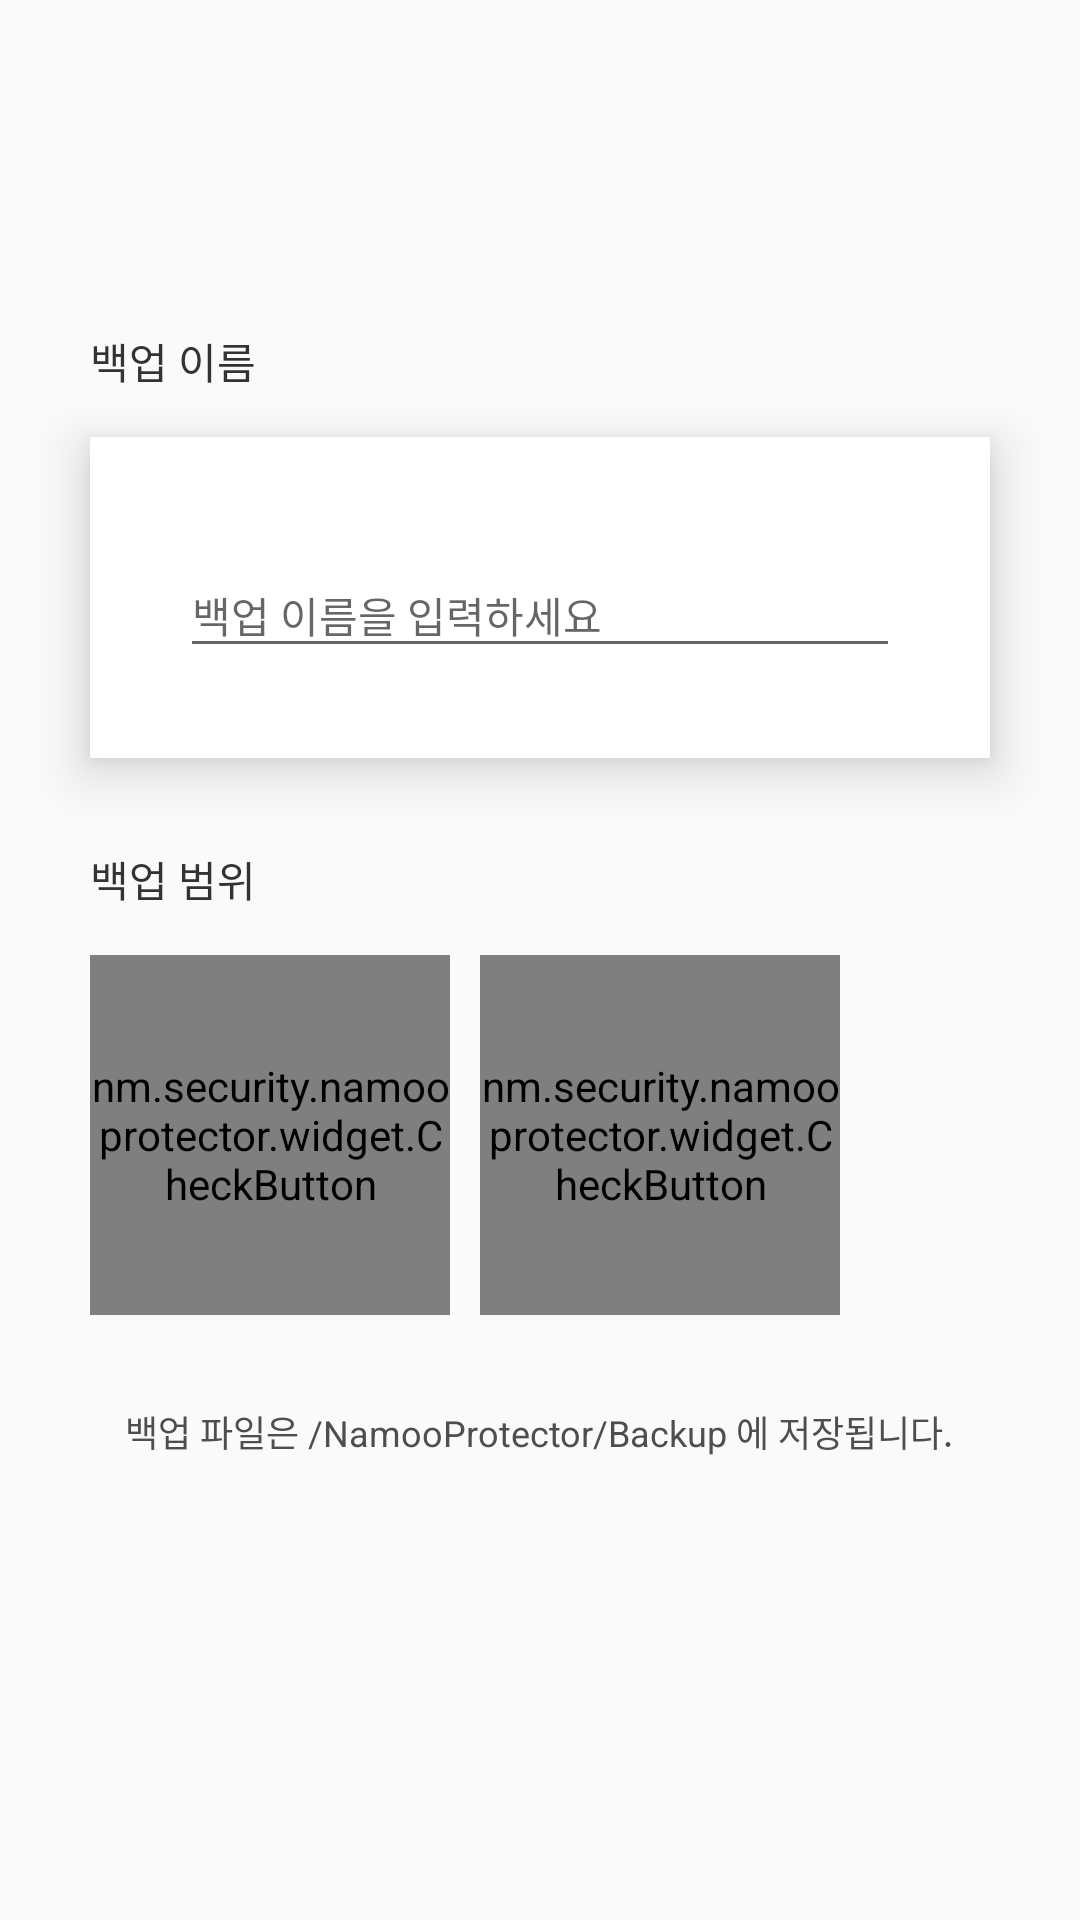

Android layout source for this screen:
<!-- AndroidManifest.xml: application theme AppTheme -->
<!-- res/layout/activity_backup.xml -->
<?xml version="1.0" encoding="utf-8"?>
<RelativeLayout
    xmlns:android="http://schemas.android.com/apk/res/android"
    xmlns:app="http://schemas.android.com/apk/res-auto"
    xmlns:tools="http://schemas.android.com/tools"
    android:layout_width="match_parent"
    android:layout_height="match_parent"
    android:orientation="vertical"
    android:background="@color/background_color"
    android:fitsSystemWindows="true"
    android:animateLayoutChanges="true"
    tools:context=".activity.BackupActivity">

    

    <ScrollView
        android:layout_width="match_parent"
        android:layout_height="match_parent">

        <LinearLayout
            android:layout_width="match_parent"
            android:layout_height="wrap_content"
            android:orientation="vertical"
            android:paddingTop="@dimen/activity_top_padding"
            android:paddingBottom="110dp"
            android:clipToPadding="false"
            android:gravity="center_horizontal">

            

            <LinearLayout
                android:layout_width="match_parent"
                android:layout_height="wrap_content"
                android:orientation="vertical">

                <TextView
                    android:layout_width="wrap_content"
                    android:layout_height="wrap_content"
                    android:layout_marginStart="@dimen/activity_padding"
                    android:text="백업 이름"
                    android:textSize="@dimen/text_content_size"
                    android:textColor="@color/text_dark_color"/>

                <androidx.cardview.widget.CardView
                    android:layout_width="match_parent"
                    android:layout_height="wrap_content"
                    android:layout_marginStart="@dimen/activity_padding"
                    android:layout_marginEnd="@dimen/activity_padding"
                    android:layout_marginTop="@dimen/inner_padding"
                    android:layout_marginBottom="@dimen/activity_padding"
                    app:cardCornerRadius="0dp"
                    app:cardElevation="@dimen/card_elevation"
                    app:cardBackgroundColor="@color/card_color">

                    <LinearLayout
                        android:layout_width="match_parent"
                        android:layout_height="match_parent"
                        android:orientation="vertical"
                        android:padding="@dimen/activity_padding">

                        <com.google.android.material.textfield.TextInputLayout
                            android:layout_width="match_parent"
                            android:layout_height="wrap_content">

                            <EditText
                                android:id="@+id/backup_label_input"
                                android:layout_width="match_parent"
                                android:layout_height="wrap_content"
                                android:hint="백업 이름을 입력하세요"
                                android:inputType="text"
                                android:textSize="@dimen/text_content_size"
                                android:textColor="@color/text_dark_color"
                                android:textColorHint="@color/text_semi_dark_color"/>

                        </com.google.android.material.textfield.TextInputLayout>

                    </LinearLayout>

                </androidx.cardview.widget.CardView>

            </LinearLayout>

            

            <LinearLayout
                android:layout_width="match_parent"
                android:layout_height="wrap_content"
                android:orientation="vertical">

                <TextView
                    android:layout_width="wrap_content"
                    android:layout_height="wrap_content"
                    android:layout_marginStart="@dimen/activity_padding"
                    android:text="백업 범위"
                    android:textSize="@dimen/text_content_size"
                    android:textColor="@color/text_dark_color"/>

                <HorizontalScrollView
                    android:layout_width="match_parent"
                    android:layout_height="wrap_content"
                    android:scrollbars="none">

                    <LinearLayout
                        android:layout_width="wrap_content"
                        android:layout_height="match_parent"
                        android:orientation="horizontal"
                        android:paddingStart="@dimen/activity_padding"
                        android:paddingEnd="@dimen/activity_padding"
                        android:paddingTop="@dimen/inner_padding"
                        android:paddingBottom="@dimen/activity_padding"
                        android:clipToPadding="false">

                        <nm.security.namooprotector.widget.CheckButton
                            android:id="@+id/backup_range_apps"
                            android:layout_width="@dimen/check_button_length"
                            android:layout_height="@dimen/check_button_length"
                            app:check_icon="@drawable/vector_apps"
                            app:check_title="잠금 앱"
                            app:check_description=""
                            app:check_checked="false"
                            android:onClick="rangeApps"/>

                        <nm.security.namooprotector.widget.CheckButton
                            android:id="@+id/backup_range_settings"
                            android:layout_width="@dimen/check_button_length"
                            android:layout_height="@dimen/check_button_length"
                            android:layout_marginStart="@dimen/space_padding"
                            app:check_icon="@drawable/vector_settings"
                            app:check_title="설정"
                            app:check_description=""
                            app:check_checked="false"
                            android:onClick="rangeSettings"/>

                    </LinearLayout>

                </HorizontalScrollView>

            </LinearLayout>

            

            <TextView
                android:layout_width="wrap_content"
                android:layout_height="wrap_content"
                android:text="백업 파일은 /NamooProtector/Backup 에 저장됩니다."
                android:textSize="@dimen/text_semi_content_size"
                android:textColor="@color/text_semi_dark_color" />

        </LinearLayout>

    </ScrollView>

    

    <nm.security.namooprotector.widget.FloatingButton
        android:id="@+id/backup_ok_button"
        android:layout_width="match_parent"
        android:layout_height="50dp"
        android:layout_margin="@dimen/activity_padding"
        android:layout_centerHorizontal="true"
        android:layout_alignParentBottom="true"
        app:floating_text="확인"
        android:onClick="ok"
        android:visibility="gone"/>

    

    <androidx.constraintlayout.widget.ConstraintLayout
        android:layout_width="match_parent"
        android:layout_height="110dp"
        android:paddingStart="@dimen/activity_padding"
        android:paddingEnd="@dimen/activity_padding"
        android:background="@drawable/background_border_top"
        android:clickable="true"
        android:focusable="true"
        android:clipToPadding="false"
        android:clipChildren="false"
        android:layoutAnimation="@anim/views_translate">

        <TextView
            android:id="@+id/app_indicator"
            android:layout_width="wrap_content"
            android:layout_height="wrap_content"
            app:layout_constraintStart_toStartOf="@id/title_indicator"
            app:layout_constraintTop_toTopOf="parent"
            app:layout_constraintBottom_toTopOf="@id/title_indicator"
            app:layout_constraintVertical_chainStyle="packed"
            android:text="Namoo Protector"
            android:textSize="@dimen/text_content_size"
            android:textColor="@color/text_semi_dark_color"
            android:transitionName="appIndicator"/>

        <TextView
            android:id="@+id/previous_title_indicator"
            android:layout_width="wrap_content"
            android:layout_height="wrap_content"
            app:layout_constraintEnd_toStartOf="@id/route_indicator"
            app:layout_constraintTop_toTopOf="@id/title_indicator"
            app:layout_constraintBottom_toBottomOf="@id/title_indicator"
            android:layout_marginEnd="@dimen/space_padding"
            tools:text="Settings"
            android:textSize="@dimen/text_title_size"
            android:textStyle="bold"
            android:textColor="@color/text_dark_color"
            android:transitionName="titleIndicator"/>

        <ImageView
            android:id="@+id/route_indicator"
            android:layout_width="20dp"
            android:layout_height="20dp"
            app:layout_constraintStart_toStartOf="parent"
            app:layout_constraintTop_toTopOf="@id/title_indicator"
            app:layout_constraintBottom_toBottomOf="@id/title_indicator"
            app:srcCompat="@drawable/vector_next"/>

        <TextView
            android:id="@+id/title_indicator"
            android:layout_width="wrap_content"
            android:layout_height="wrap_content"
            app:layout_constraintStart_toEndOf="@id/route_indicator"
            app:layout_constraintTop_toBottomOf="@id/app_indicator"
            app:layout_constraintBottom_toBottomOf="parent"
            android:layout_marginStart="@dimen/space_padding"
            android:text="Backup"
            android:textSize="@dimen/text_title_size"
            android:textStyle="bold"
            android:textColor="@color/text_dark_color"/>

    </androidx.constraintlayout.widget.ConstraintLayout>

    

    <LinearLayout
        android:id="@+id/backup_loading_layout"
        android:layout_width="match_parent"
        android:layout_height="match_parent"
        android:orientation="vertical"
        android:background="@color/background_color"
        android:gravity="center"
        android:clickable="true"
        android:focusable="true"
        android:visibility="gone">

        <ProgressBar
            android:layout_width="40dp"
            android:layout_height="40dp"
            style="?android:attr/progressBarStyleLarge"/>

        <TextView
            android:layout_width="wrap_content"
            android:layout_height="wrap_content"
            android:layout_marginTop="@dimen/space_padding"
            android:text="백업 중입니다"
            android:textSize="@dimen/text_semi_content_size"
            android:textColor="@color/text_semi_dark_color"/>

    </LinearLayout>

</RelativeLayout>
<!-- resources referenced by this layout -->
<resources>
  <color name="background_color">#fafafa</color>
  <color name="card_color">#ffffff</color>
  <color name="text_dark_color">#333333</color>
  <color name="text_semi_dark_color">#4e4e4e</color>
  <dimen name="activity_padding">30dp</dimen>
  <dimen name="activity_top_padding">110dp</dimen>
  <dimen name="card_elevation">10dp</dimen>
  <dimen name="check_button_length">120dp</dimen>
  <dimen name="inner_padding">15dp</dimen>
  <dimen name="space_padding">10dp</dimen>
  <dimen name="text_content_size">14sp</dimen>
  <dimen name="text_semi_content_size">12sp</dimen>
  <dimen name="text_title_size">25sp</dimen>
  <!-- drawable background_border_top (drawable) -->
  <?xml version="1.0" encoding="utf-8"?>
  <selector xmlns:android="http://schemas.android.com/apk/res/android">
  
      <item>
  
          <shape>
  
              <gradient
                  android:angle="90"
                  android:startColor="#00fafafa"
                  android:centerColor="#CCfafafa"
                  android:endColor="#FFfafafa"
                  android:type="linear"/>
  
          </shape>
  
      </item>
  
  </selector>
  <style name="AppTheme" parent="Theme.AppCompat.Light.NoActionBar">
  
          
          <item name="colorPrimary">@color/color_primary</item>
          <item name="colorPrimaryDark">@color/color_primary_dark</item>
          <item name="colorAccent">@color/color_accent</item>
  
          
          <item name="android:windowBackground">@drawable/background_splash</item>
  
          
          <item name="android:windowTranslucentStatus">false</item>
          <item name="android:windowTranslucentNavigation">true</item>
          <item name="android:statusBarColor">@android:color/transparent</item>
          <item name="android:navigationBarColor">@android:color/transparent</item>
  
      </style>
  <color name="color_primary">#fafafa</color>
  <color name="color_primary_dark">#fafafa</color>
  <color name="color_accent">#64e6b4</color>
  <!-- drawable background_splash (drawable) -->
  <?xml version="1.0" encoding="utf-8"?>
  <layer-list
      xmlns:android="http://schemas.android.com/apk/res/android">
  
      <item>
  
          <color android:color="@color/background_color"/>
  
      </item>
  
  </layer-list>
</resources>
